Photos from the image-classification dataset "pytorch_form" in the GitHub repository smil0025/FYP. Its 2 classes are: cotton, poly satin.

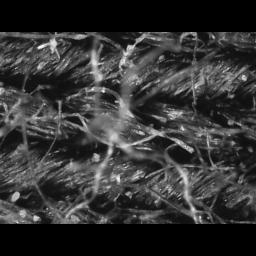
Label: cotton

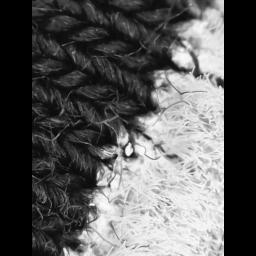
Label: cotton

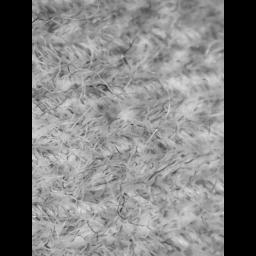
Label: cotton

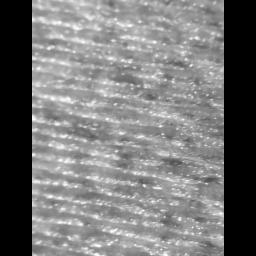
Label: poly satin

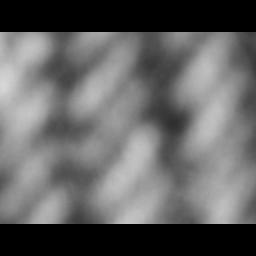
Label: cotton

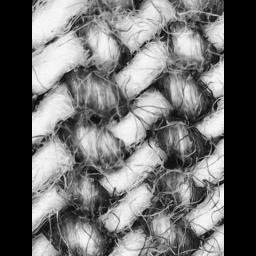
Label: cotton
